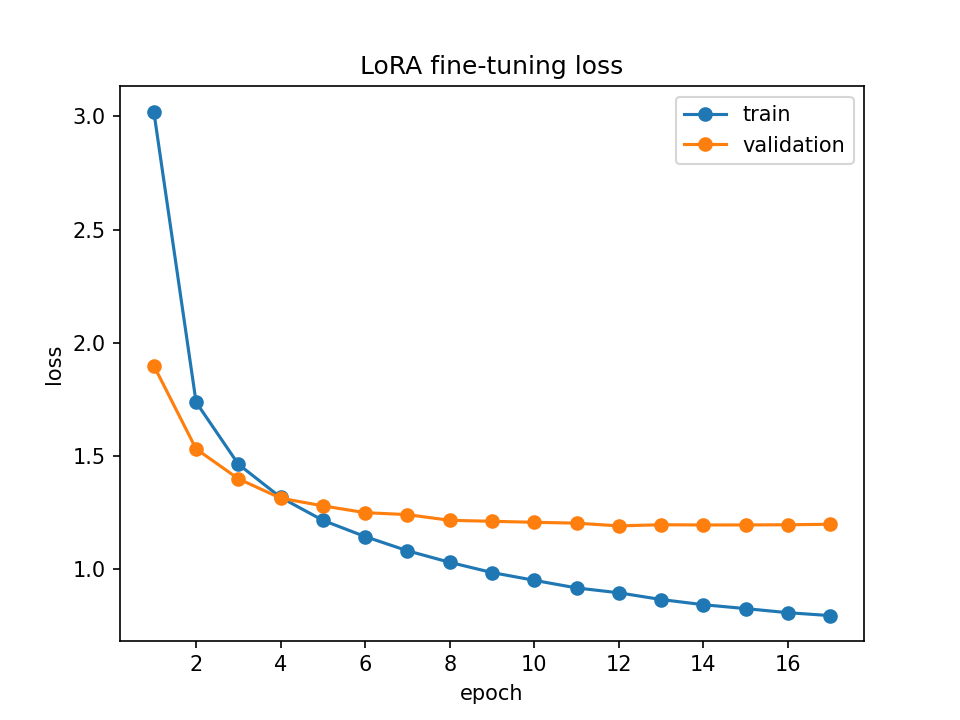

Source data for this figure (header and first rows):
, train, validation
1, 3.021, 1.899
2, 1.738, 1.531
3, 1.464, 1.4
4, 1.317, 1.314
5, 1.216, 1.28
6, 1.144, 1.25
7, 1.082, 1.241
8, 1.031, 1.216
9, 0.9856, 1.212
10, 0.9512, 1.207
11, 0.9176, 1.204
12, 0.8961, 1.191
13, 0.8664, 1.197
14, 0.8435, 1.196
15, 0.8263, 1.196
16, 0.8083, 1.197
17, 0.7954, 1.199
